Labelled photos from "Backend", an image-classification folder in SreeRishikaAlahari/Cardiovascular-Disease-Prediction. The possible labels are: no cardiovascular disease, cardiovascular disease.

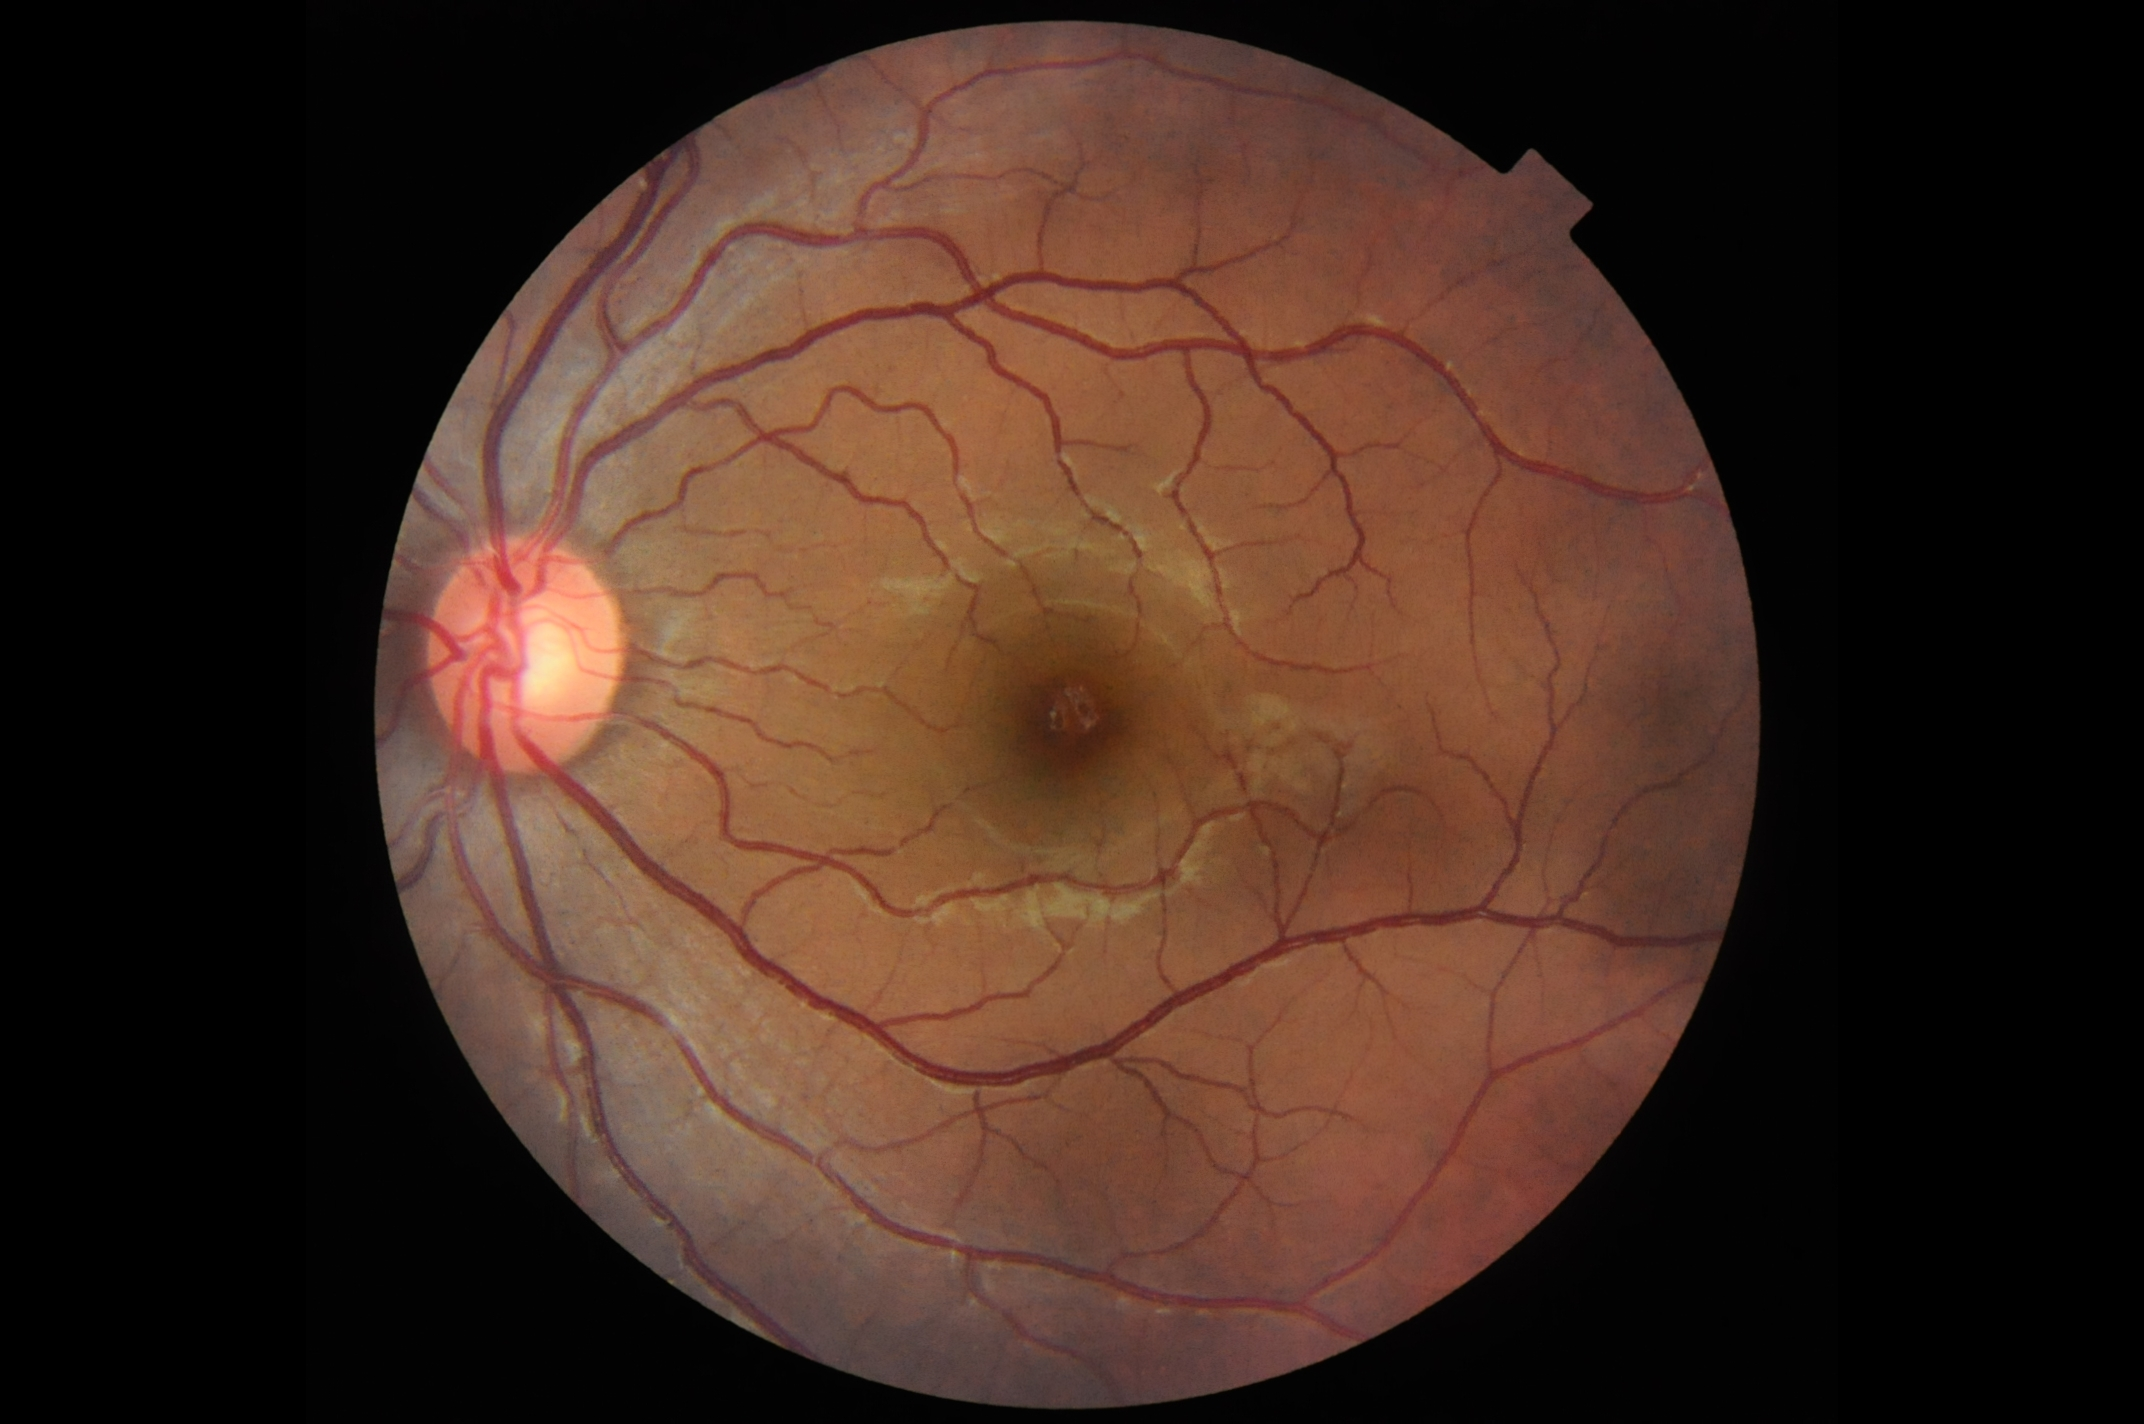
Label: cardiovascular disease

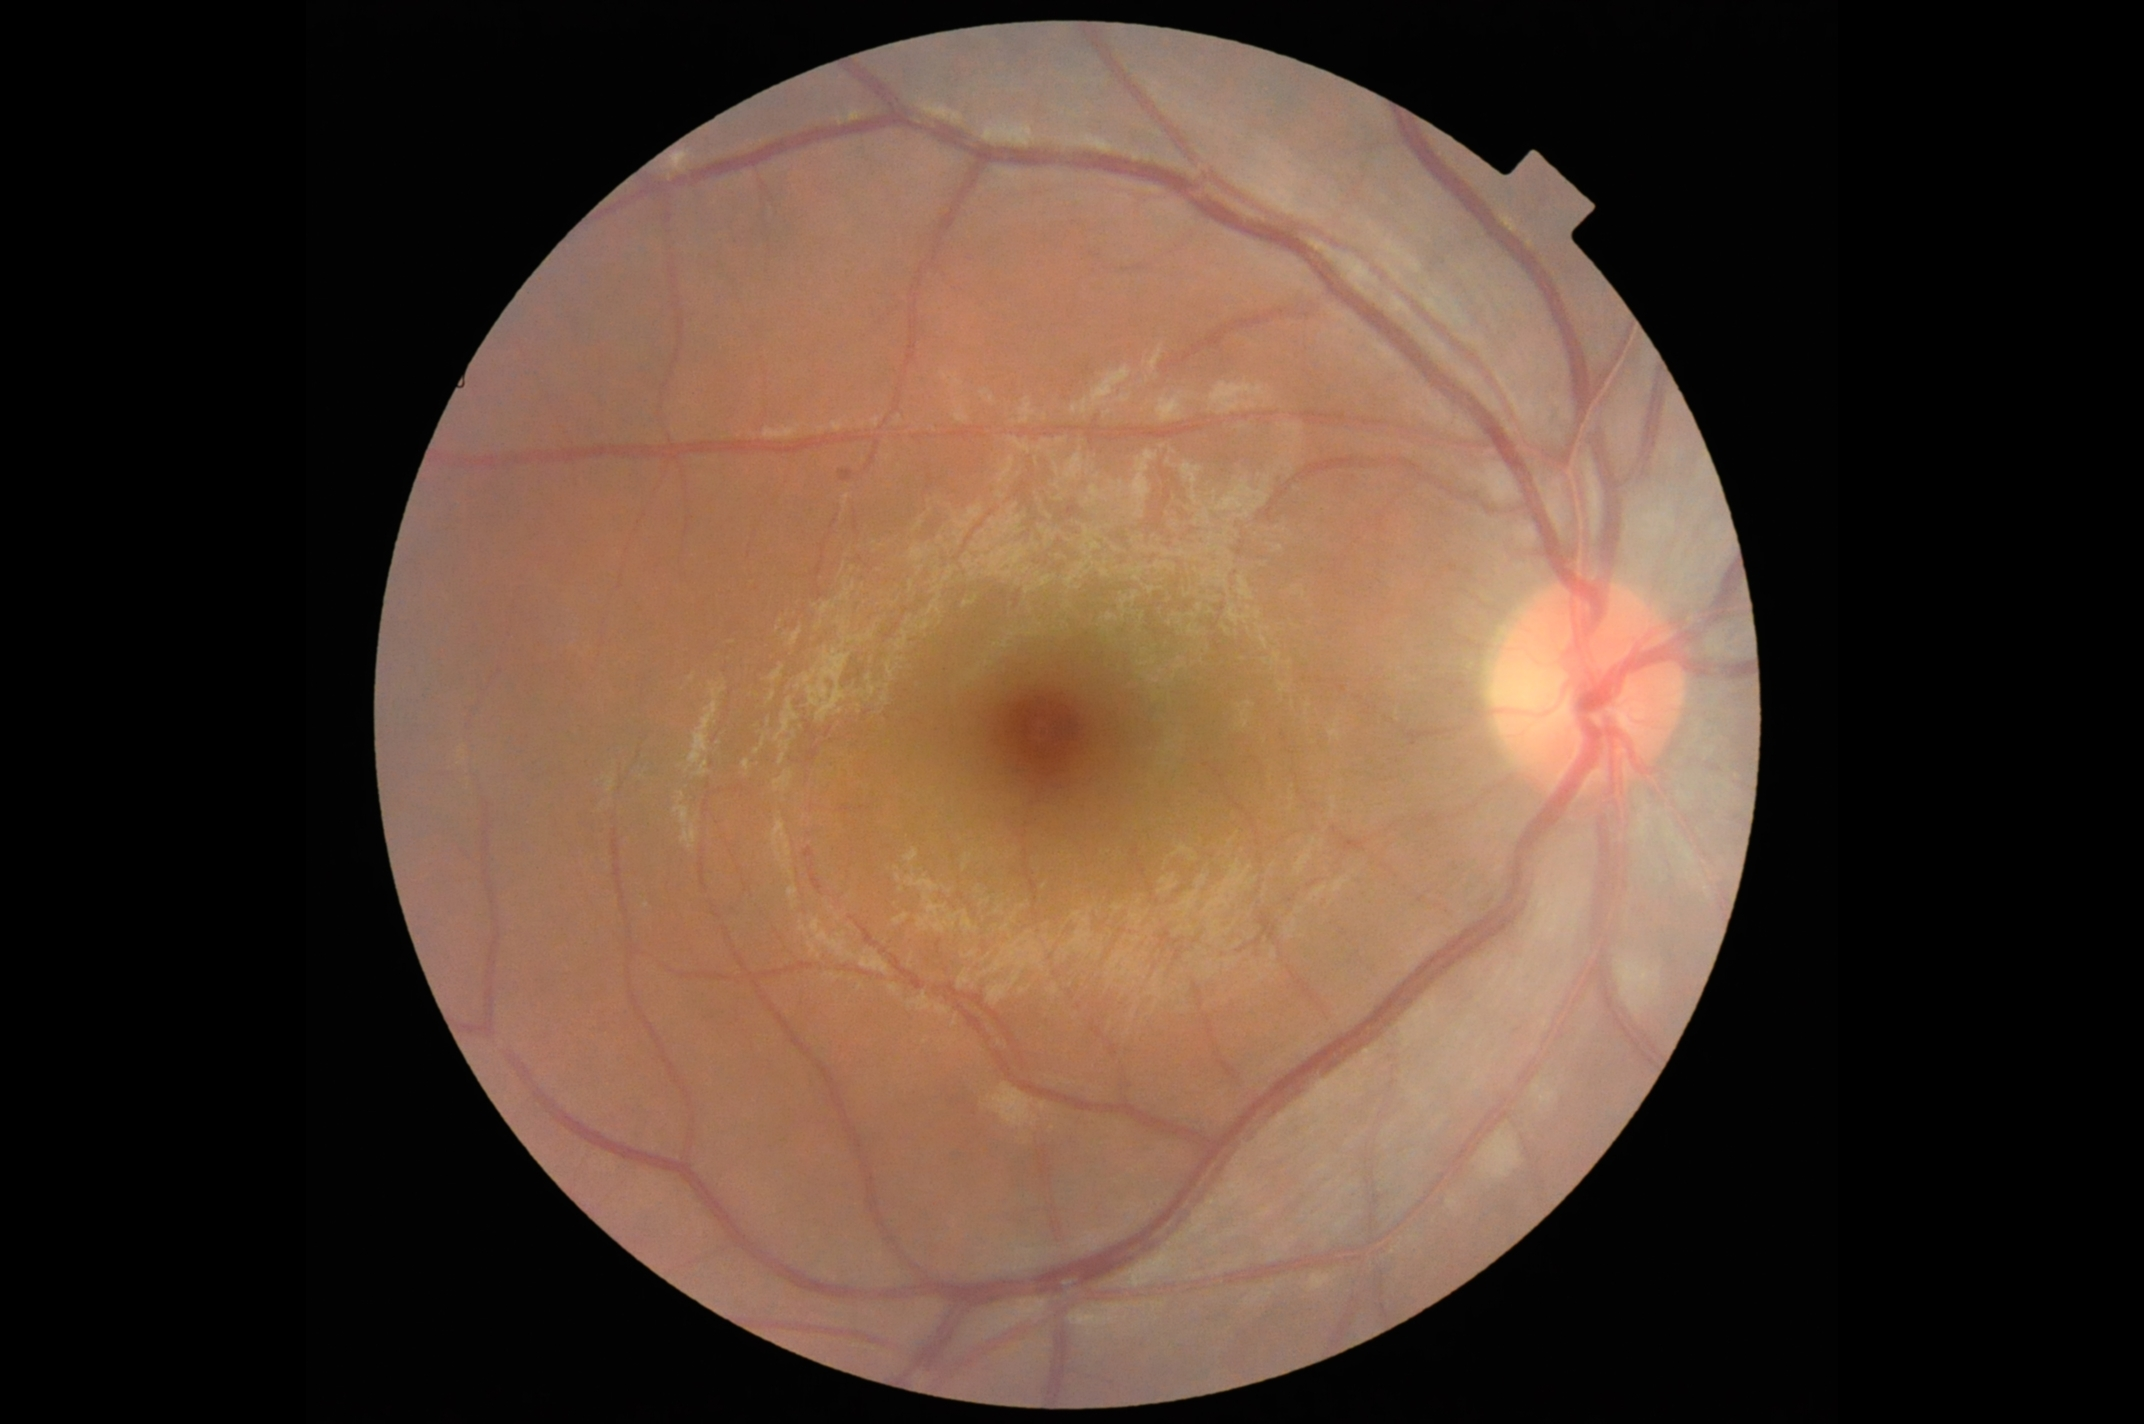
Label: no cardiovascular disease

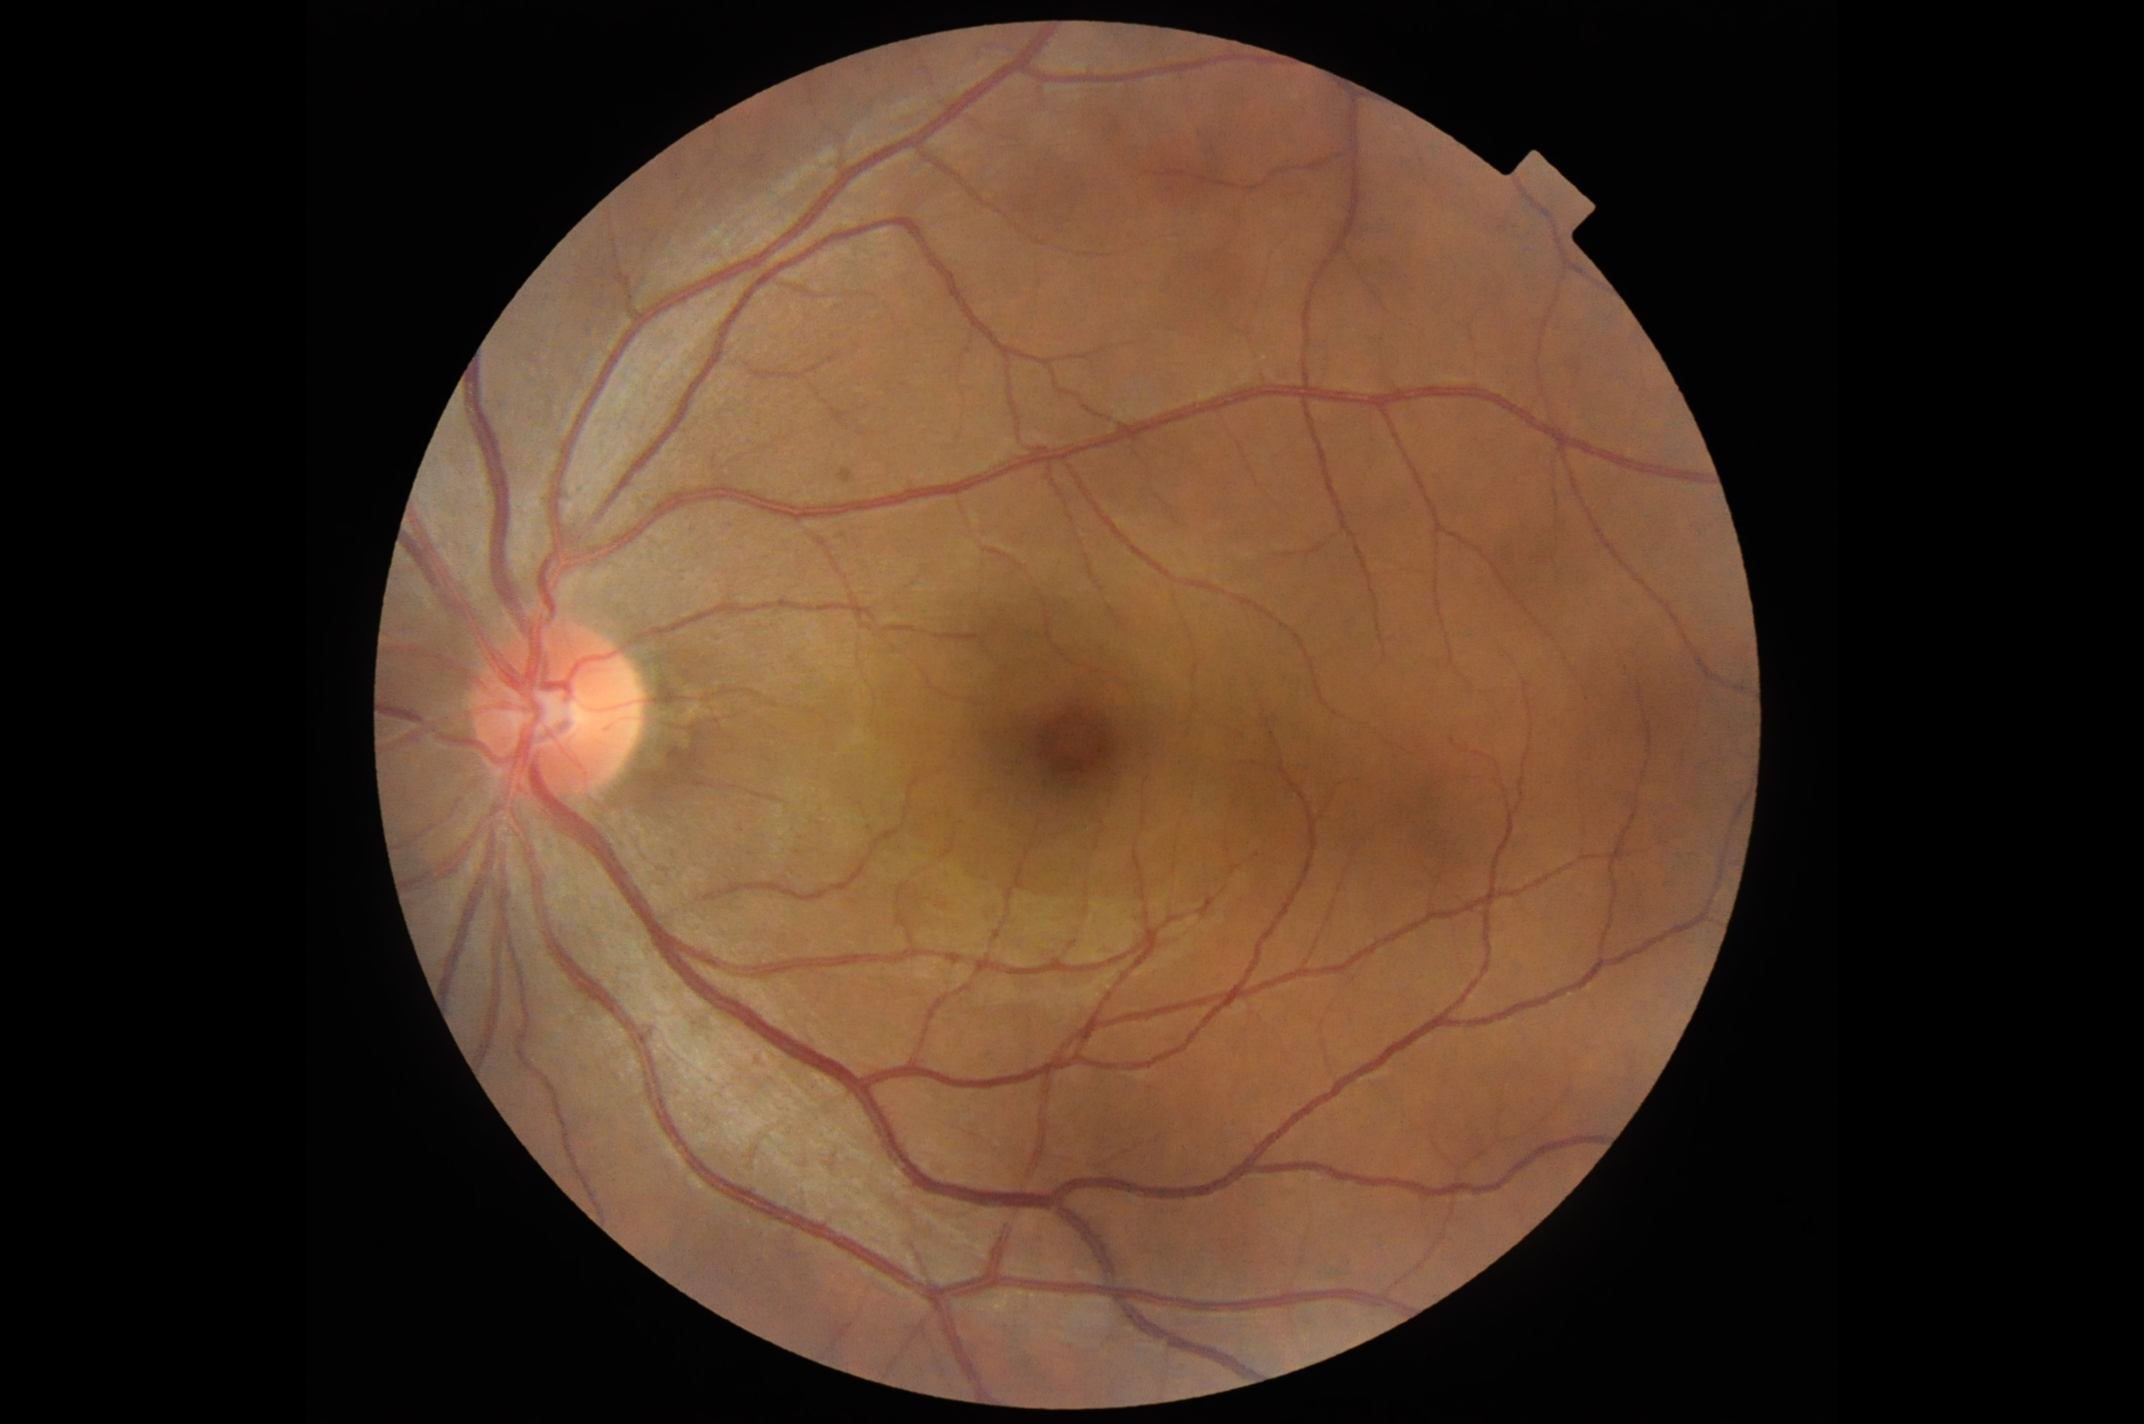
Label: cardiovascular disease

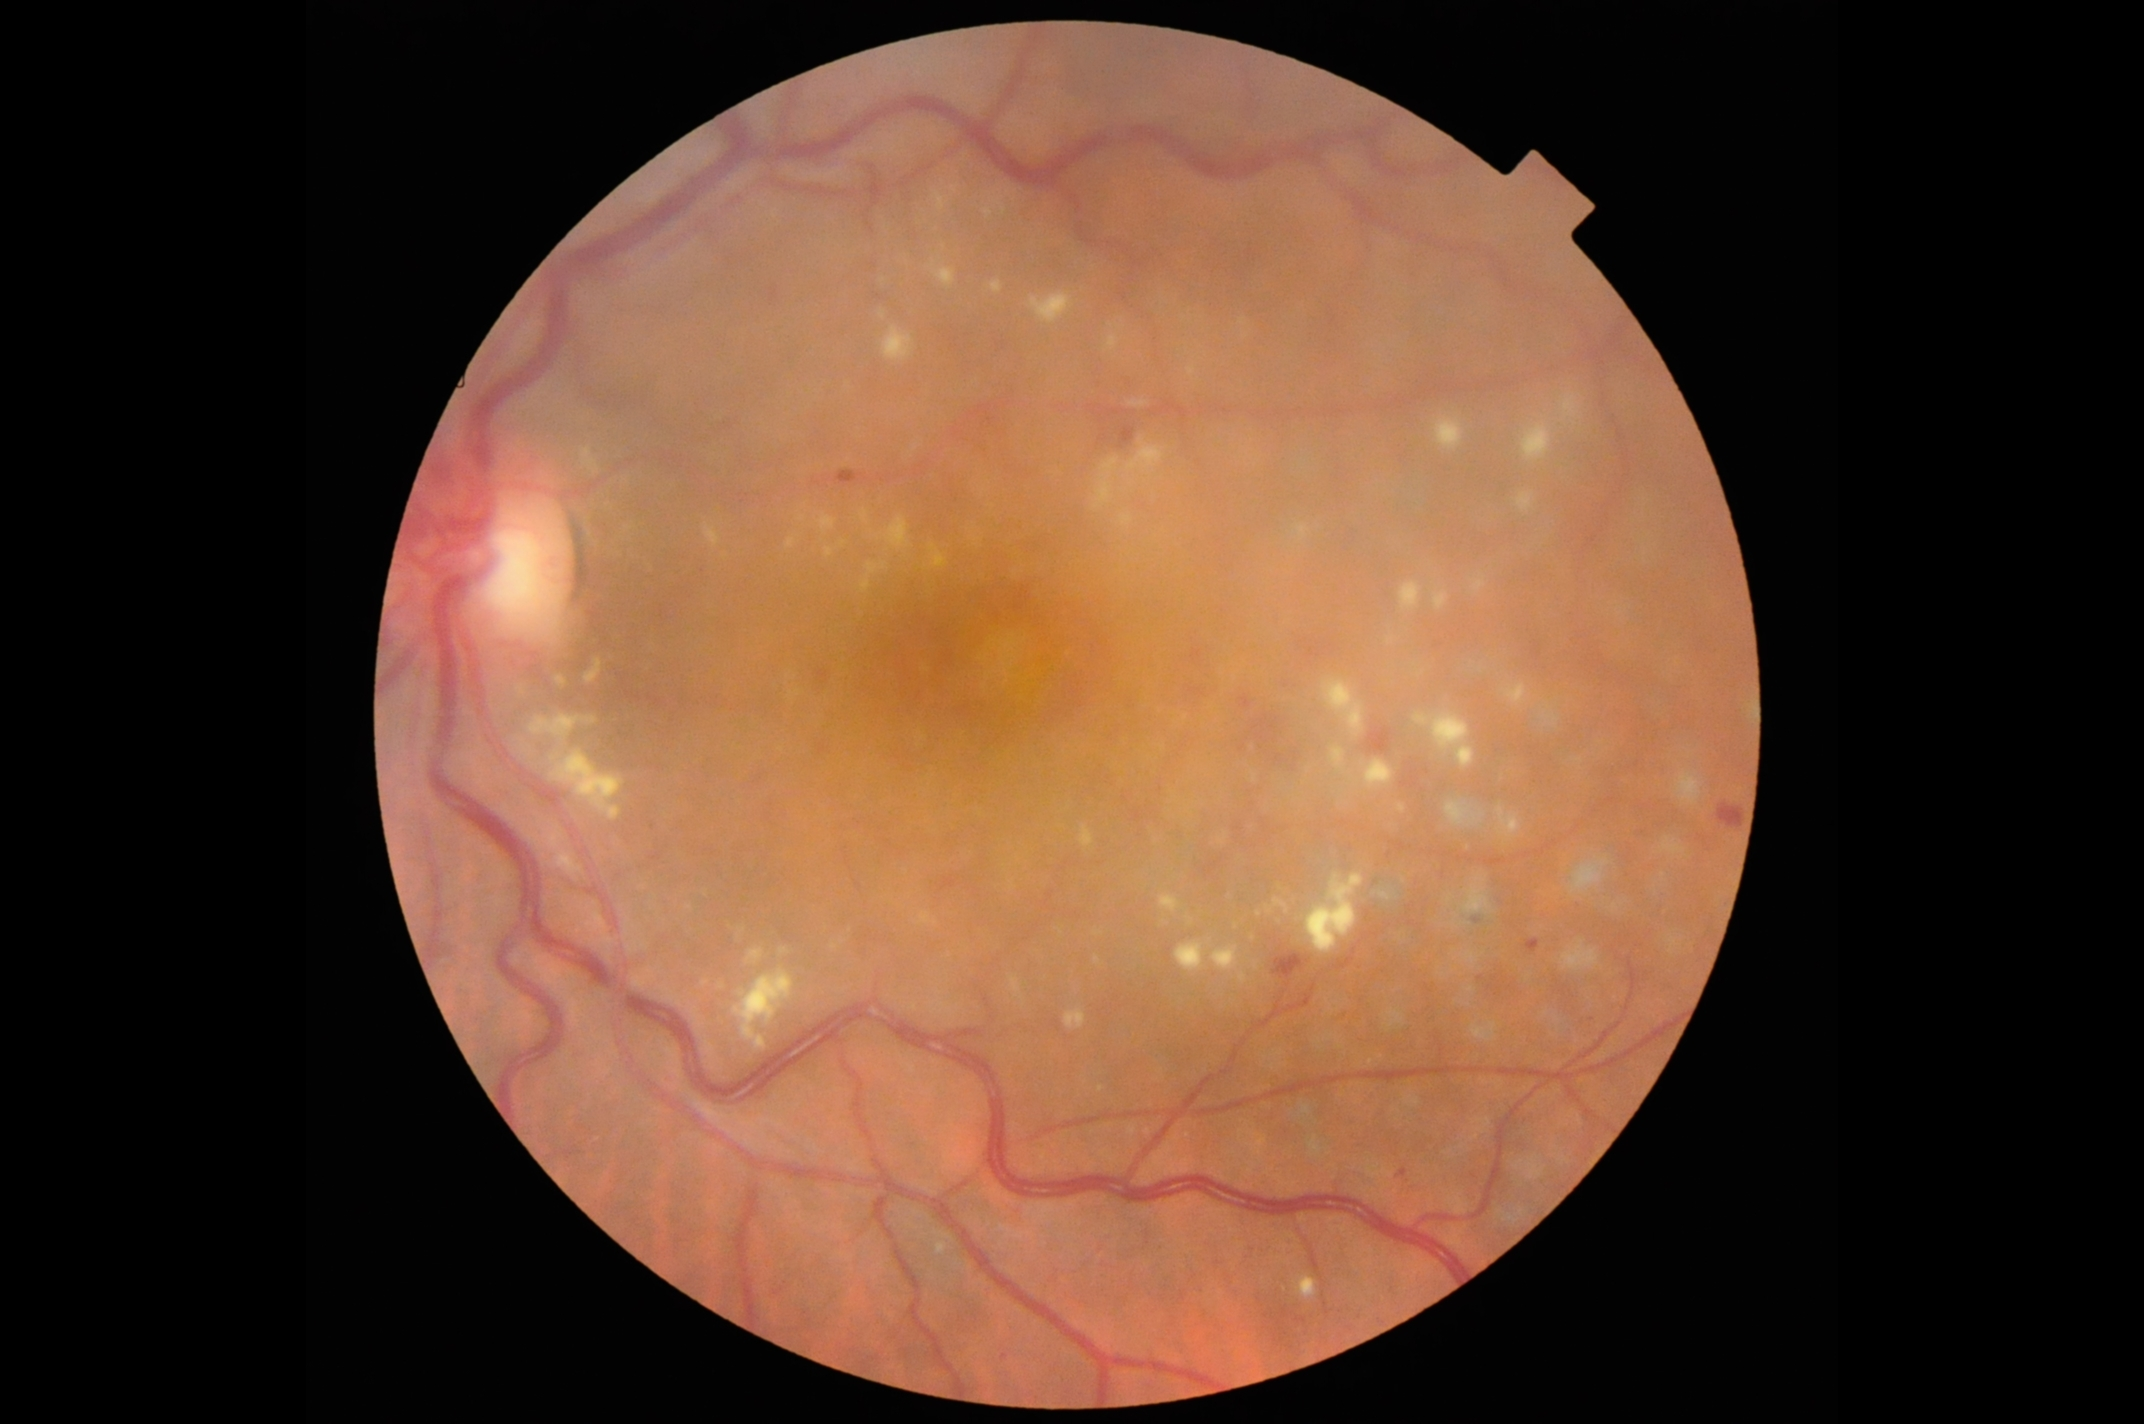
Label: no cardiovascular disease

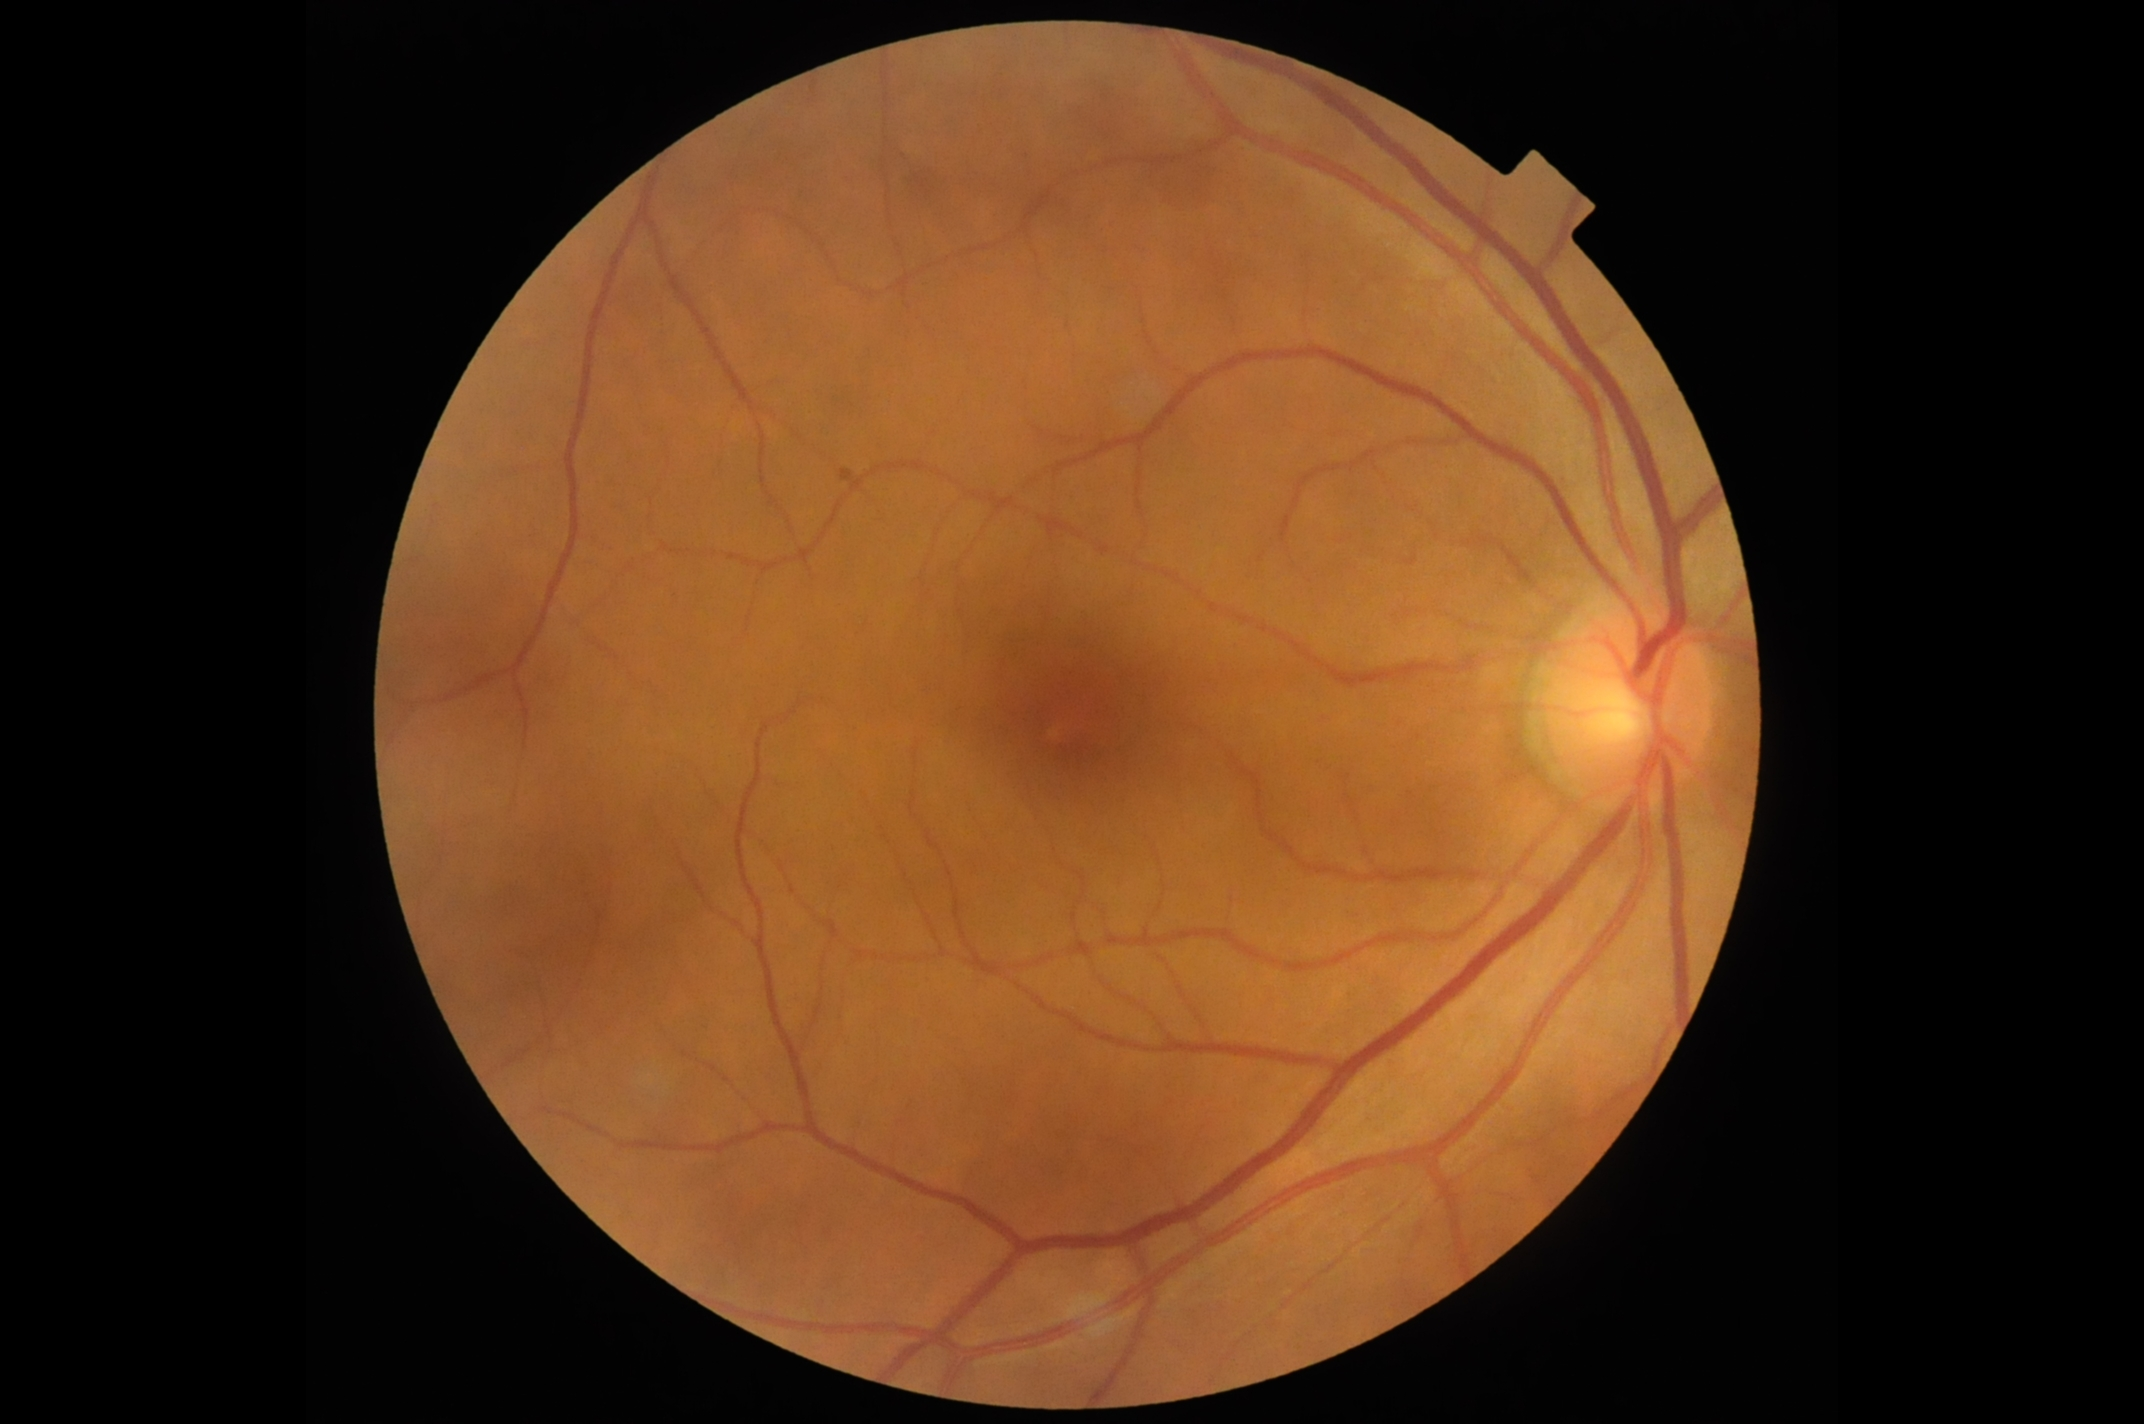
Label: cardiovascular disease

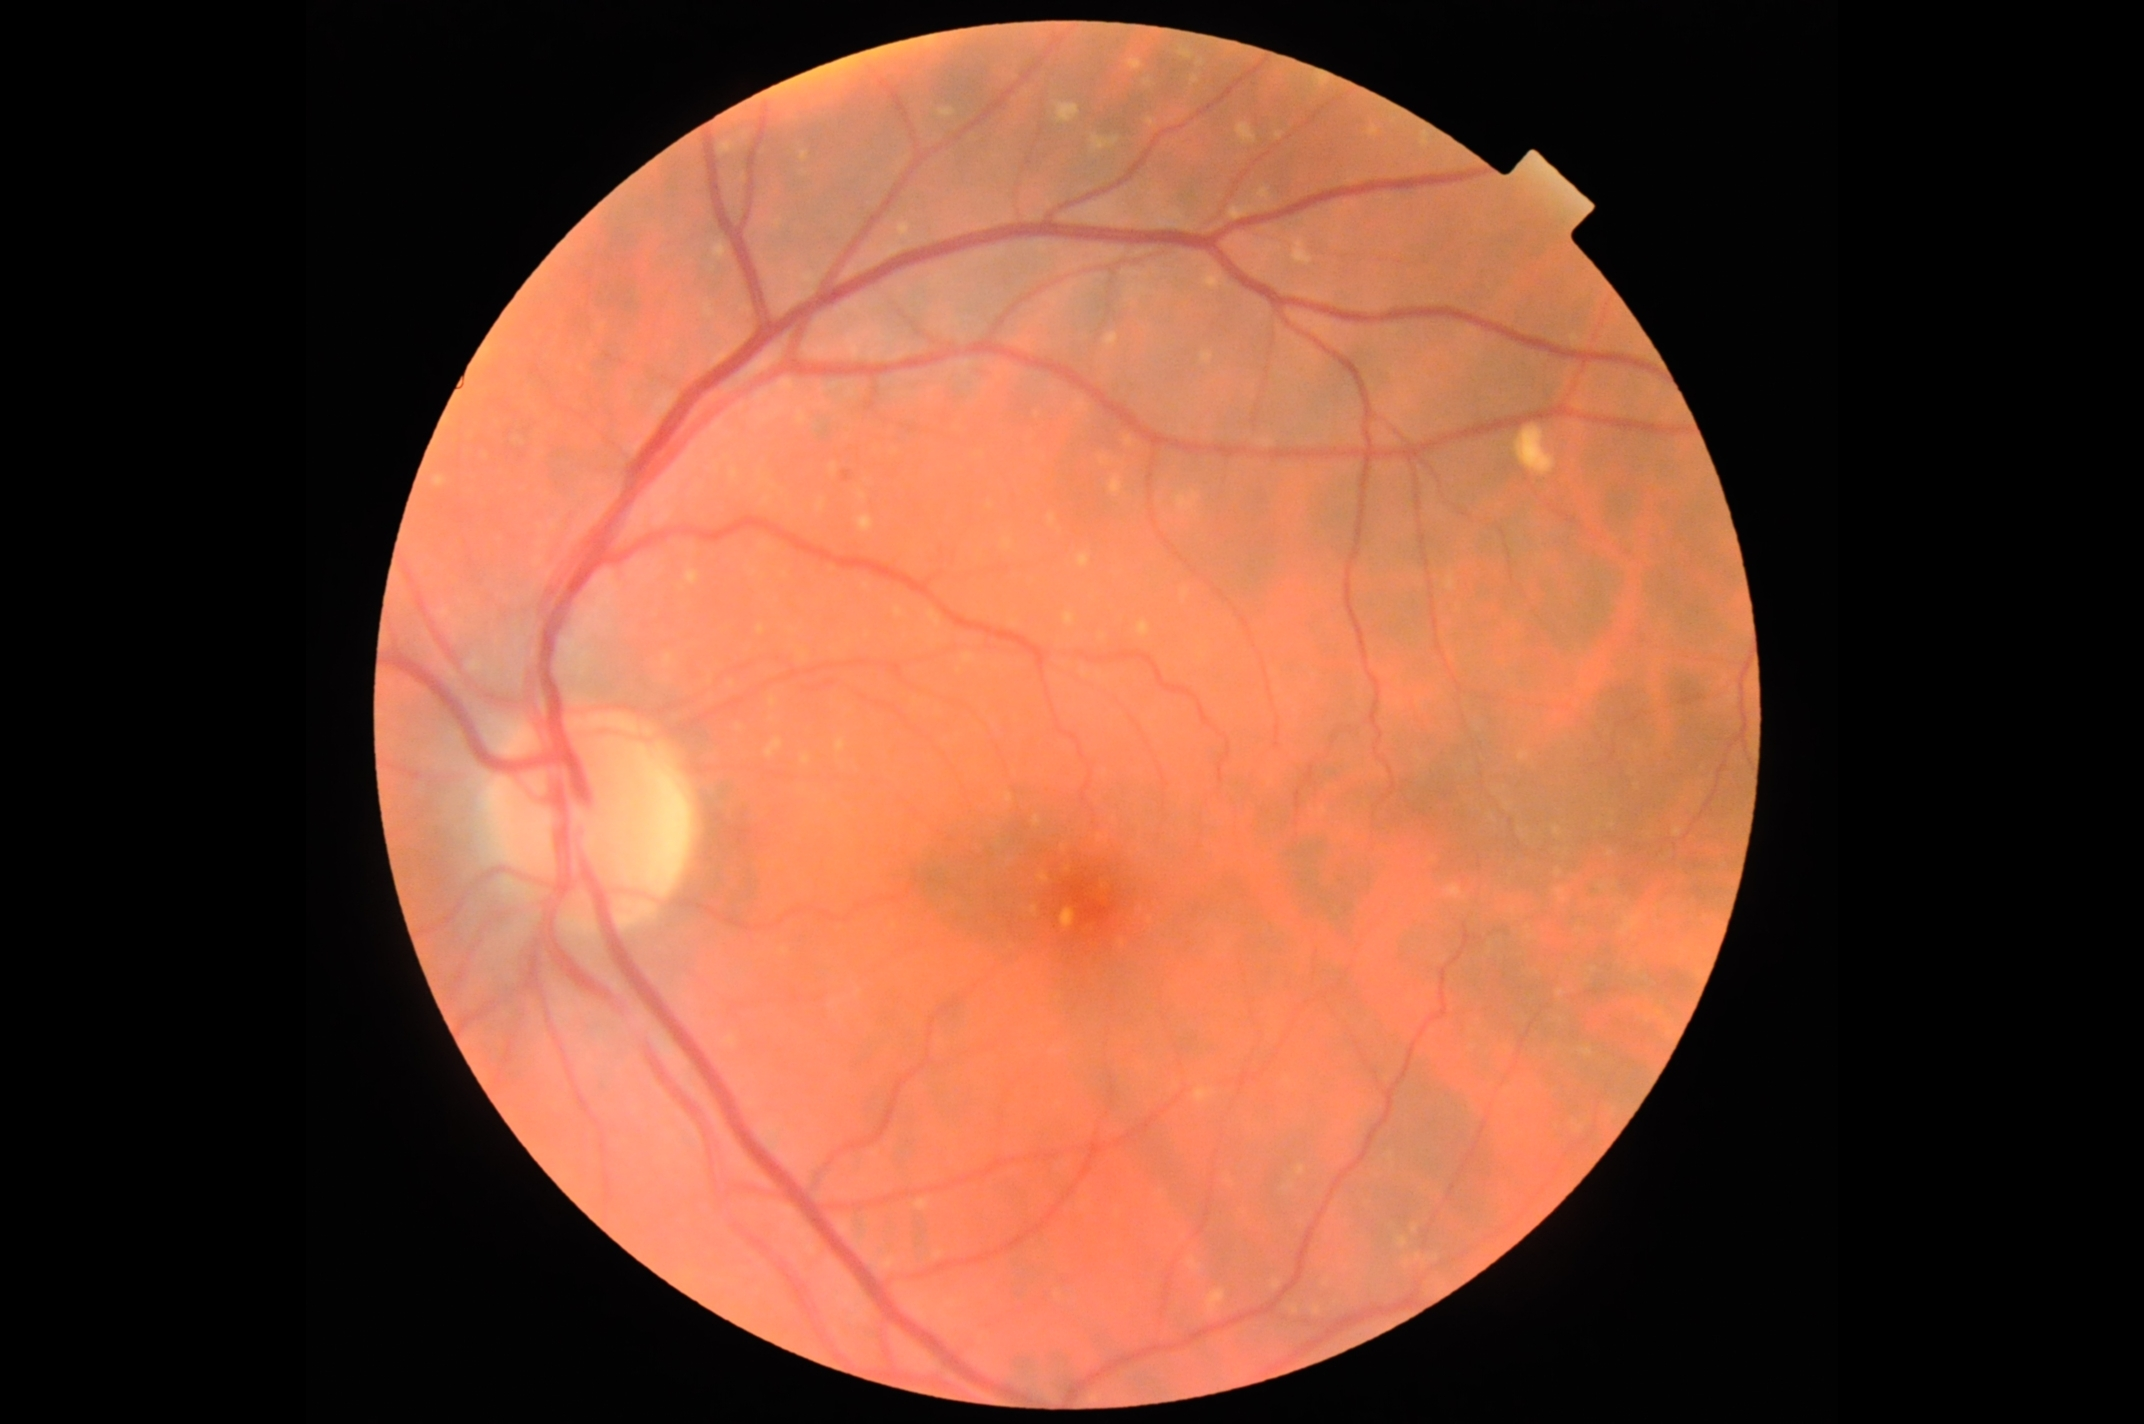
Label: no cardiovascular disease
